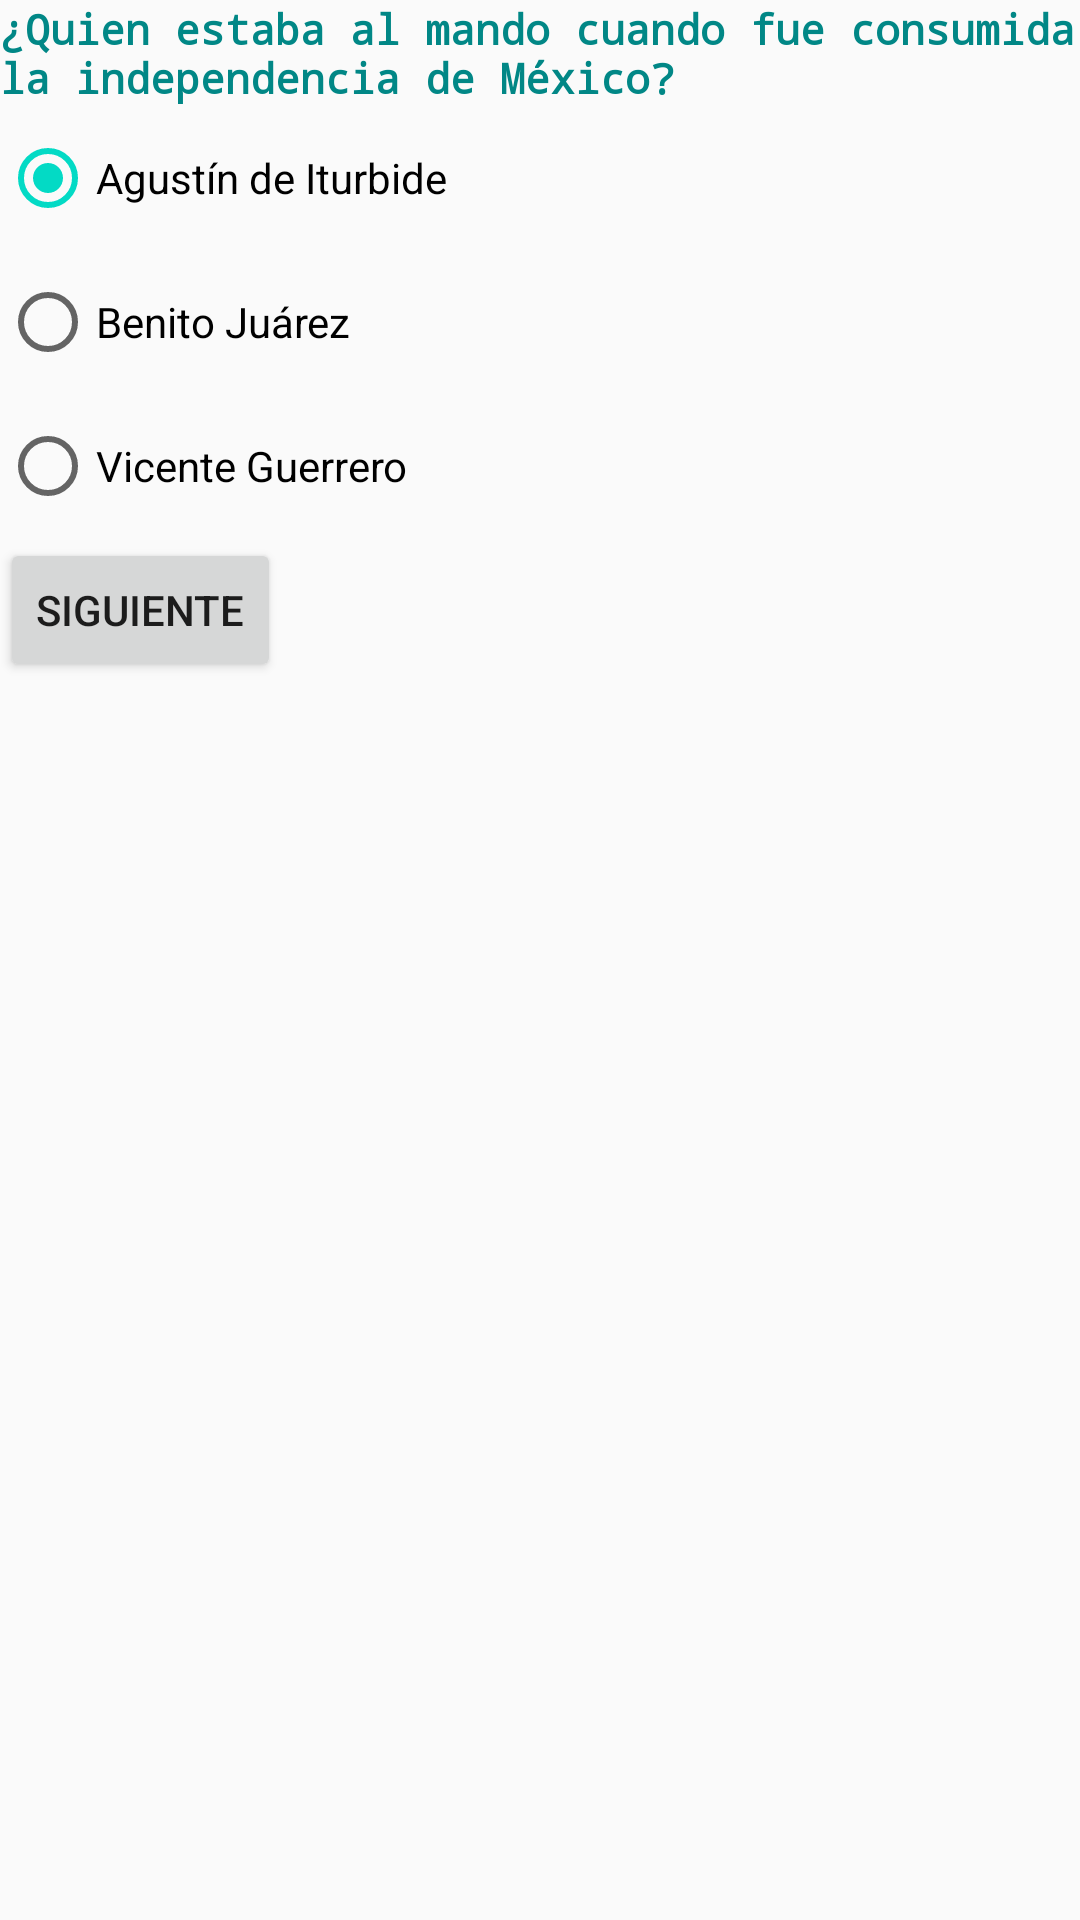

Produce the Android XML layout that renders to this screen, including the resource entries it uses.
<!-- AndroidManifest.xml: application theme Theme.Independencia2021 -->
<!-- res/layout/independencia4.xml -->
<?xml version="1.0" encoding="utf-8"?>
<LinearLayout xmlns:android="http://schemas.android.com/apk/res/android"
    android:orientation="vertical"
    android:layout_width="match_parent"
    android:layout_height="match_parent">

    <TextView
        android:id="@+id/textView1"
        android:layout_width="wrap_content"
        android:layout_height="wrap_content"
        android:text="¿Quien estaba al mando cuando fue consumida la independencia de México?"
        android:textStyle="bold"
        android:textColor="@color/teal_700"
        android:typeface="monospace" />

    <RadioGroup
        android:id="@+id/radioGroup1"
        android:layout_width="wrap_content"
        android:layout_height="wrap_content" >

        <RadioButton
            android:id="@+id/radio0"
            android:layout_width="wrap_content"
            android:layout_height="wrap_content"
            android:checked="true"
            android:minHeight="48dp"
            android:text="Agustín de Iturbide" />

        <RadioButton
            android:id="@+id/radio1"
            android:layout_width="wrap_content"
            android:layout_height="wrap_content"
            android:minHeight="48dp"
            android:text="Benito Juárez" />

        <RadioButton
            android:id="@+id/radio2"
            android:layout_width="wrap_content"
            android:layout_height="wrap_content"
            android:minHeight="48dp"
            android:text="Vicente Guerrero" />

    </RadioGroup>

    <Button
        android:id="@+id/siguiente3"
        android:layout_width="wrap_content"
        android:layout_height="wrap_content"
        android:onClick="resultados"
        android:text="Siguiente"/>

</LinearLayout>
<!-- resources referenced by this layout -->
<resources>
  <style name="Theme.Independencia2021" parent="Theme.AppCompat.Light.DarkActionBar">
          
          <item name="colorPrimary">@color/purple_500</item>
          <item name="colorPrimaryDark">@color/purple_700</item>
          <item name="colorAccent">@color/teal_200</item>
          
      </style>
  <!-- not gathered from this repository: default colours our renderer supplied (Android Studio template values) -->
  <color name="purple_500">#FF6200EE</color>
  <color name="purple_700">#FF3700B3</color>
  <color name="teal_200">#FF03DAC5</color>
  <color name="teal_700">#FF018786</color>
</resources>
